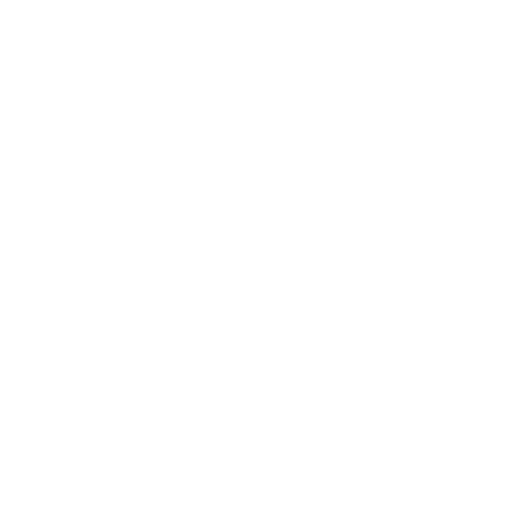
t = 0.00 s
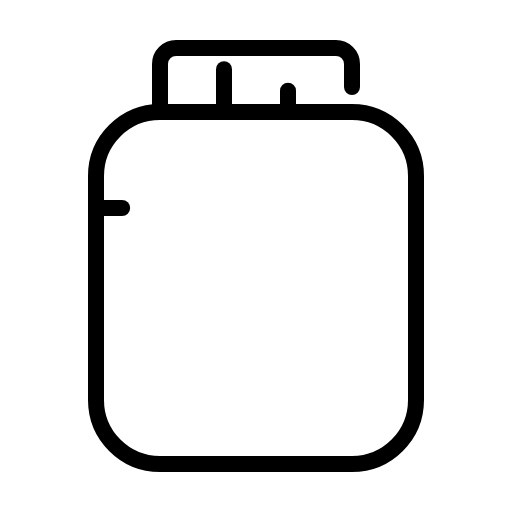
t = 1.50 s
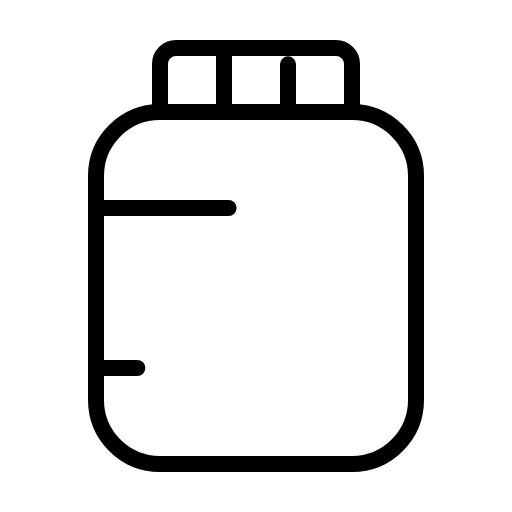
t = 1.88 s
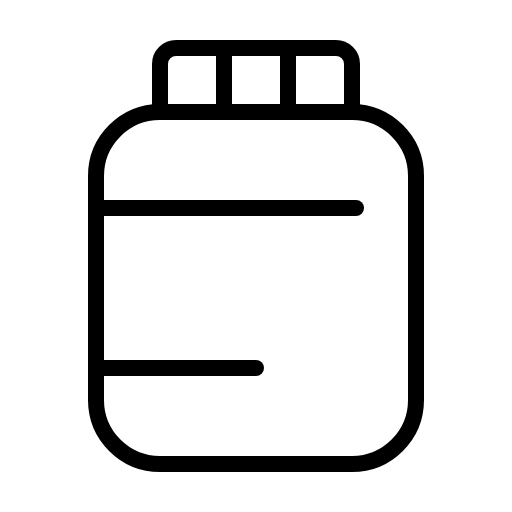
t = 2.25 s
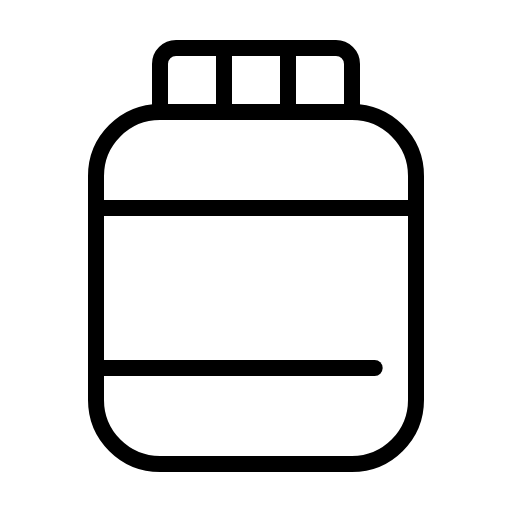
t = 2.63 s
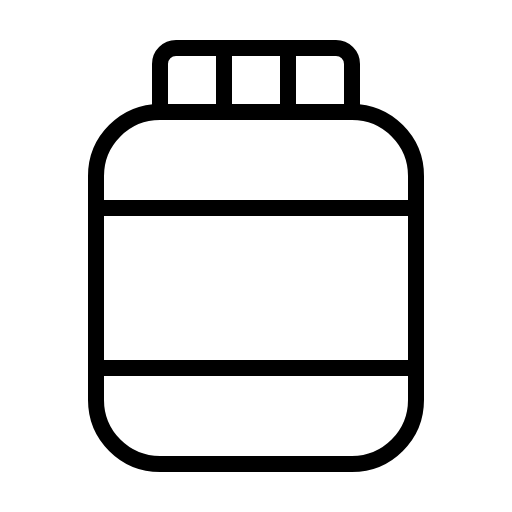
t = 3.00 s

The animated SVG that drew these frames (rendered in a browser with its animation timeline set to each time). Animation: 1 CSS @keyframes rule; one cycle of 3.00 s.

<svg xmlns="http://www.w3.org/2000/svg" viewBox="0 0 256 256">
  <style>
    .draw-line {
      stroke-dasharray: 1;
      stroke-dashoffset: 1;
      animation: phosphor-draw-in 1.5s ease-in-out forwards;
    }
    @keyframes phosphor-draw-in {
      to { stroke-dashoffset: 0; }
    }
  </style><rect width="256" height="256" fill="none"/><rect x="48" y="56" width="160" height="176" rx="32" fill="none" stroke="currentColor" stroke-linecap="round" stroke-linejoin="round" stroke-width="8" class="draw-line" pathLength="1" style="animation-delay: 0s"/><path d="M80,56V32a8,8,0,0,1,8-8h80a8,8,0,0,1,8,8V56" fill="none" stroke="currentColor" stroke-linecap="round" stroke-linejoin="round" stroke-width="8" class="draw-line" pathLength="1" style="animation-delay: 0.3s"/><line x1="112" y1="56" x2="112" y2="24" fill="none" stroke="currentColor" stroke-linecap="round" stroke-linejoin="round" stroke-width="8" class="draw-line" pathLength="1" style="animation-delay: 0.6s"/><line x1="144" y1="56" x2="144" y2="24" fill="none" stroke="currentColor" stroke-linecap="round" stroke-linejoin="round" stroke-width="8" class="draw-line" pathLength="1" style="animation-delay: 0.9s"/><line x1="48" y1="104" x2="208" y2="104" fill="none" stroke="currentColor" stroke-linecap="round" stroke-linejoin="round" stroke-width="8" class="draw-line" pathLength="1" style="animation-delay: 1.2s"/><line x1="48" y1="184" x2="208" y2="184" fill="none" stroke="currentColor" stroke-linecap="round" stroke-linejoin="round" stroke-width="8" class="draw-line" pathLength="1" style="animation-delay: 1.5s"/></svg>
